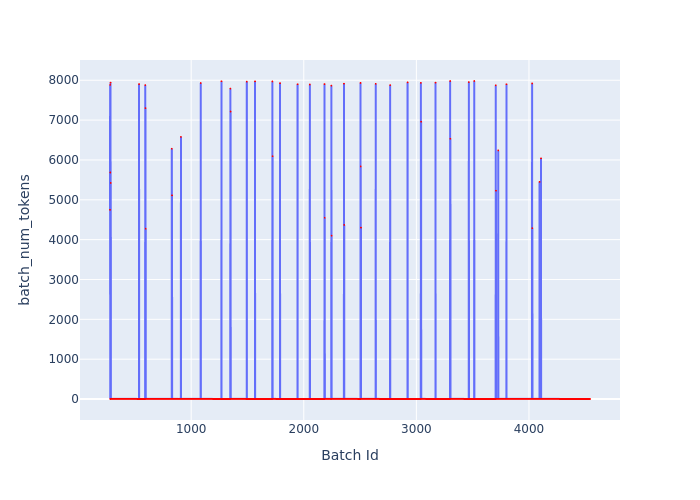

Data behind this chart, as committed beside it:
Batch Id, batch_num_tokens
279, 4748
280, 7884
281, 2
282, 5685
283, 3
284, 7940
285, 4
286, 5423
287, 5
288, 5
289, 5
290, 5
291, 5
292, 5
293, 5
294, 5
295, 5
296, 5
297, 5
298, 5
299, 5
300, 5
301, 5
302, 5
303, 5
304, 5
305, 5
306, 5
307, 5
308, 5
309, 5
310, 5
311, 5
312, 5
313, 5
314, 5
315, 5
316, 5
317, 5
318, 5
319, 5
320, 5
321, 5
322, 5
323, 5
324, 5
325, 5
326, 5
327, 5
328, 5
329, 5
330, 5
331, 5
332, 5
333, 5
334, 5
335, 5
336, 5
337, 5
338, 5
... 4,204 more rows
